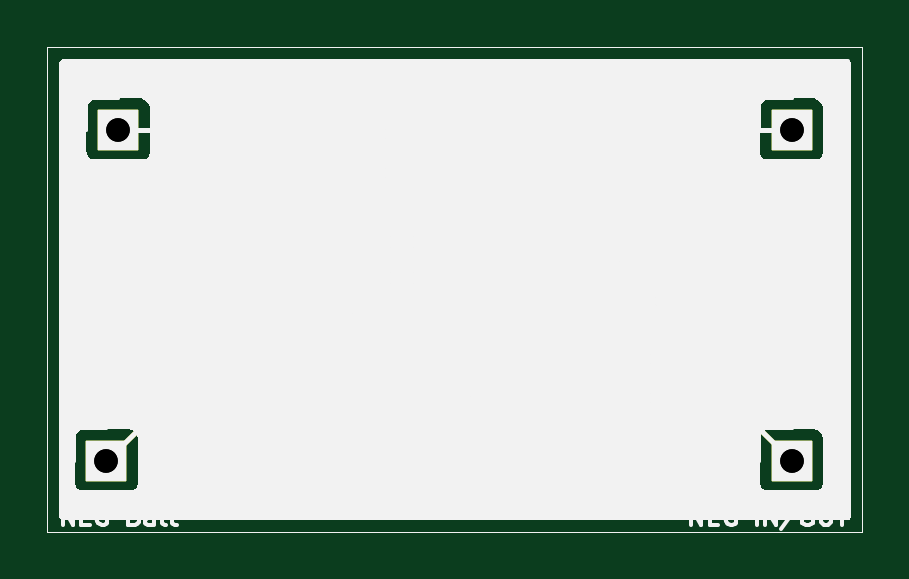
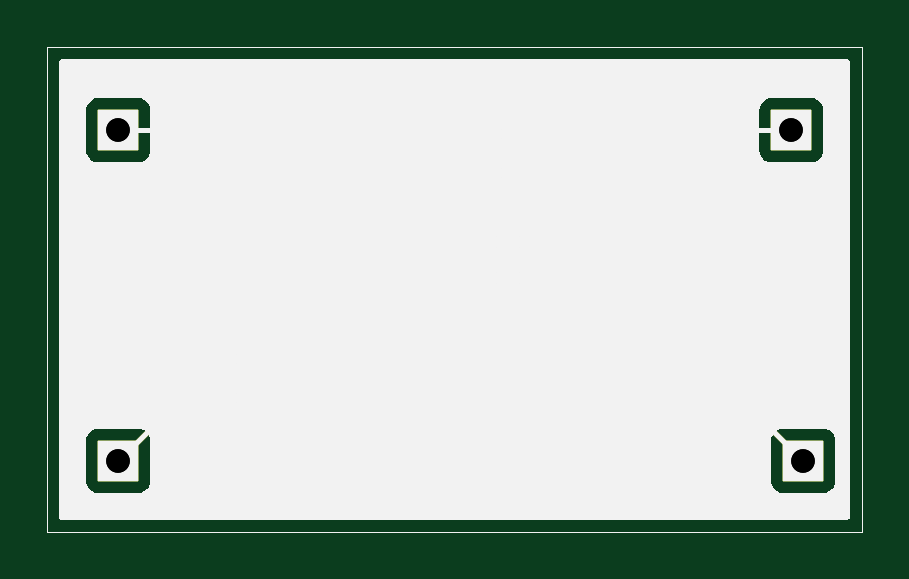
Circuit board: 11 layer files. Board 34.5 x 20.5 mm.
- bottom_copper: DW01 Charger-B_Cu.gbl (33123 bytes)
- bottom_mask: DW01 Charger-B_Mask.gbs (33119 bytes)
- bottom_silk: DW01 Charger-B_Silkscreen.gbo (33120 bytes)
- outline: DW01 Charger-Edge_Cuts.gm1 (33092 bytes)
- top_copper: DW01 Charger-F_Cu.gtl (33118 bytes)
- top_mask: DW01 Charger-F_Mask.gts (33124 bytes)
- top_silk: DW01 Charger-F_Silkscreen.gto (73767 bytes)
- drill: DW01 Charger-NPTH-drl.gbr (478 bytes)
- drill: DW01 Charger-NPTH.drl (283 bytes)
- drill: DW01 Charger-PTH-drl.gbr (688 bytes)
- drill: DW01 Charger-PTH.drl (391 bytes)

=== bottom_copper: DW01 Charger-B_Cu.gbl (33123 bytes, source omitted) ===
=== bottom_mask: DW01 Charger-B_Mask.gbs (33119 bytes, source omitted) ===
=== bottom_silk: DW01 Charger-B_Silkscreen.gbo (33120 bytes, source omitted) ===
=== outline: DW01 Charger-Edge_Cuts.gm1 (33092 bytes, source omitted) ===
=== top_copper: DW01 Charger-F_Cu.gtl (33118 bytes, source omitted) ===
=== top_mask: DW01 Charger-F_Mask.gts (33124 bytes, source omitted) ===
=== top_silk: DW01 Charger-F_Silkscreen.gto (73767 bytes, source omitted) ===
=== drill: DW01 Charger-NPTH-drl.gbr ===
%TF.GenerationSoftware,KiCad,Pcbnew,9.0.8+dfsg-1*%
%TF.CreationDate,2026-06-07T13:43:35+10:00*%
%TF.ProjectId,DW01 Charger,44573031-2043-4686-9172-6765722e6b69,rev?*%
%TF.SameCoordinates,Original*%
%TF.FileFunction,NonPlated,1,2,NPTH*%
%TF.FilePolarity,Positive*%
%FSLAX46Y46*%
G04 Gerber Fmt 4.6, Leading zero omitted, Abs format (unit mm)*
G04 Created by KiCad (PCBNEW 9.0.8+dfsg-1) date 2026-06-07 13:43:35*
%MOMM*%
%LPD*%
G01*
G04 APERTURE LIST*
G04 APERTURE END LIST*
M02*

=== drill: DW01 Charger-NPTH.drl ===
M48
; DRILL file {KiCad 9.0.8+dfsg-1} date 2026-06-06T18:35:32+1000
; FORMAT={-:-/ absolute / metric / decimal}
; #@! TF.CreationDate,2026-06-06T18:35:32+10:00
; #@! TF.GenerationSoftware,Kicad,Pcbnew,9.0.8+dfsg-1
; #@! TF.FileFunction,NonPlated,1,2,NPTH
FMAT,2
METRIC
%
G90
G05
M30

=== drill: DW01 Charger-PTH-drl.gbr ===
%TF.GenerationSoftware,KiCad,Pcbnew,9.0.8+dfsg-1*%
%TF.CreationDate,2026-06-07T13:43:35+10:00*%
%TF.ProjectId,DW01 Charger,44573031-2043-4686-9172-6765722e6b69,rev?*%
%TF.SameCoordinates,Original*%
%TF.FileFunction,Plated,1,2,PTH,Drill*%
%TF.FilePolarity,Positive*%
%FSLAX46Y46*%
G04 Gerber Fmt 4.6, Leading zero omitted, Abs format (unit mm)*
G04 Created by KiCad (PCBNEW 9.0.8+dfsg-1) date 2026-06-07 13:43:35*
%MOMM*%
%LPD*%
G01*
G04 APERTURE LIST*
%TA.AperFunction,ComponentDrill*%
%ADD10C,1.000000*%
%TD*%
G04 APERTURE END LIST*
D10*
%TO.C,J2*%
X104000000Y-57000000D03*
%TO.C,J1*%
X104500000Y-43000000D03*
%TO.C,J3*%
X133000000Y-43000000D03*
%TO.C,J4*%
X133000000Y-57000000D03*
M02*

=== drill: DW01 Charger-PTH.drl ===
M48
; DRILL file {KiCad 9.0.8+dfsg-1} date 2026-06-06T18:35:32+1000
; FORMAT={-:-/ absolute / metric / decimal}
; #@! TF.CreationDate,2026-06-06T18:35:32+10:00
; #@! TF.GenerationSoftware,Kicad,Pcbnew,9.0.8+dfsg-1
; #@! TF.FileFunction,Plated,1,2,PTH
FMAT,2
METRIC
; #@! TA.AperFunction,Plated,PTH,ComponentDrill
T1C1.000
%
G90
G05
T1
X104.0Y-57.0
X104.5Y-43.0
X133.0Y-43.0
X133.0Y-57.0
M30
